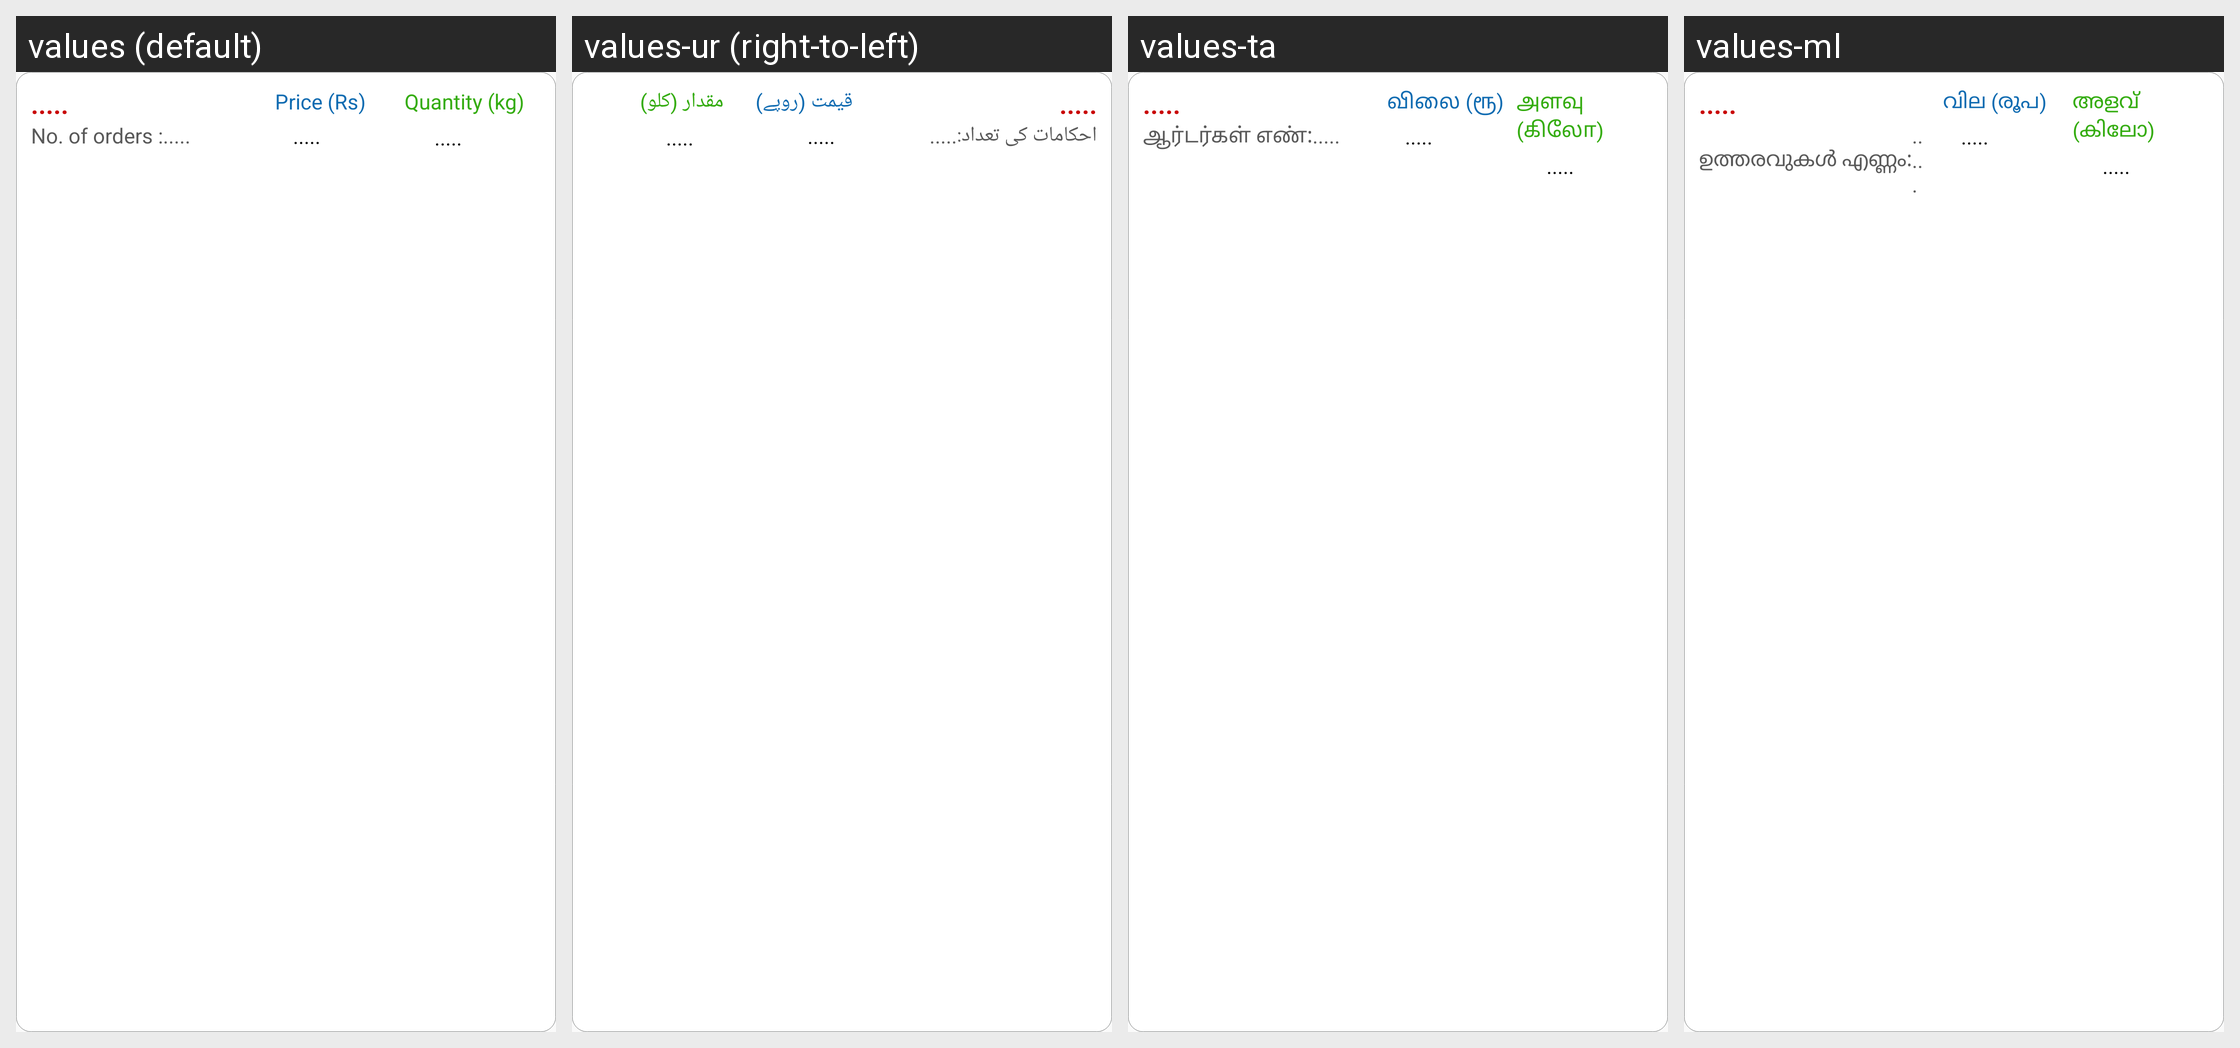

This grid shows one Android layout under several languages. Give, for every string resource on the screen, its name, the default text and each shown locale's text.
Android screen res/layout/singlerowquote.xml rendered under 4 locales, left to right: values (default), values-ur (right-to-left), values-ta, values-ml. Device: Nexus 5 (rendered at 1080×1920; each locale shown at half size, 540×960, under a caption strip naming it); theme AppTheme.
Other locales in the repository, not shown: values-bn, values-en, values-gu, values-hi, values-kn, values-mr, values-ne, values-pa, values-sd, values-te.
Strings drawn on this screen, with the default value and each locale's value (text and hints the layout hard-codes, and strings that could not be matched under every locale, appear in the picture but are not listed):

defaultloading
  values: .....
  values-ur: .....
  values-ta: .....
  values-ml: .....

singlerowquote_1
  values: No. of orders :
  values-ur: احکامات کی تعداد:
  values-ta: ஆர்டர்கள் எண்:
  values-ml: ഉത്തരവുകൾ എണ്ണം:

singlerowquote_2
  values: Price (Rs)
  values-ur: قیمت (روپے)
  values-ta: விலை (ரூ)
  values-ml: വില (രൂപ)

singlerowquote_3
  values: Quantity (kg)
  values-ur: مقدار (کلو)
  values-ta: அளவு (கிலோ)
  values-ml: അളവ് (കിലോ)
